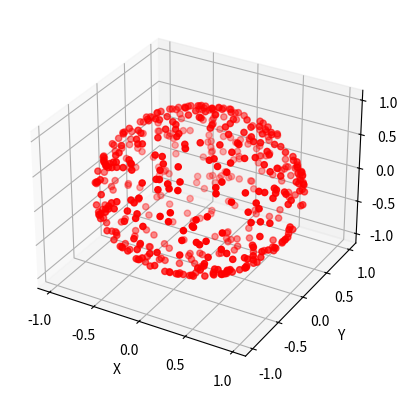

The matplotlib source for this figure:
import numpy as np
import matplotlib.pyplot as plt
from mpl_toolkits.mplot3d import Axes3D

def sphere_samples(e0, e1):
    cos_the = 2*e1 - 1
    phi = e0 * 2 * np.pi
    sin_the = np.sqrt(1 - cos_the*cos_the)
    z = cos_the 
    x = sin_the*np.cos(phi)
    y = sin_the*np.sin(phi)
    return x, y, z

def cos_sphere_samples(e0, e1):
    z = np.zeros(e1.shape)
    z[e1 < 0.5] = np.sqrt(2*e1[e1 < 0.5]) 
    z[e1 >= 0.5] = -np.sqrt(2*(1-e1[e1 >= 0.5]))
    r = np.sqrt(1.0 - z*z)

    phi = e0 * 2 * np.pi
    x = r*np.cos(phi)
    y = r*np.sin(phi)
    return x, y, z

n = 500
e0 = np.random.uniform(low=0, high=1, size=n)
e1 = np.random.uniform(low=0, high=1, size=n)
x, y, z = sphere_samples(e0, e1)
# x, y, z = cos_sphere_samples(e0, e1)

fig = plt.figure()
ax = fig.add_subplot(111, projection='3d')

ax.scatter(x, y, z, c='r', marker='o')

ax.set_xlabel('X')
ax.set_ylabel('Y')
ax.set_zlabel('Z')

plt.show()
